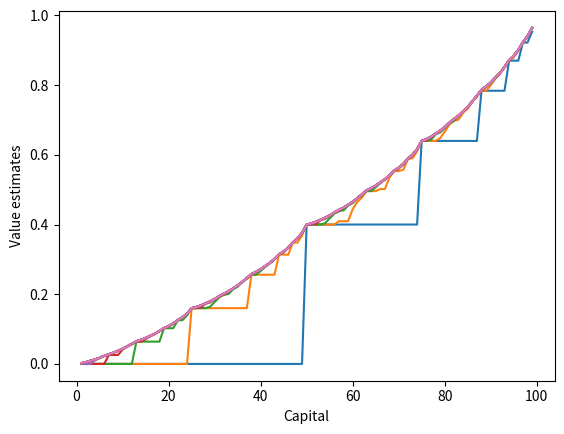
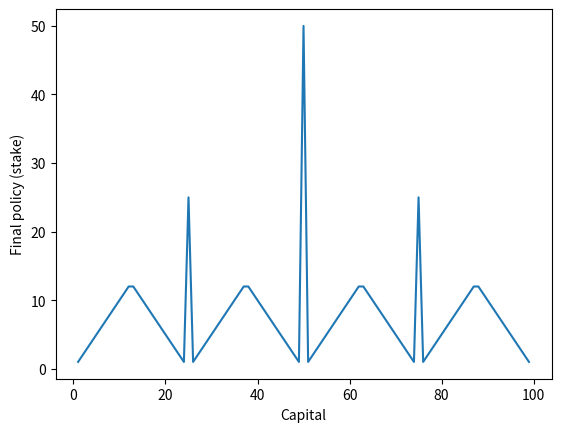

Reproduce these figures in Python, in order.
'''
Reinforcement Learning by Sutton and Barto
4. Dynamic Programming
4.4 Value Iteration
Example 4.3: Gambler's Problem
'''
import numpy as np
import matplotlib.pyplot as plt


def main():
    theta = 1e-9
    gamma = 1
    p = 0.4
    V = np.zeros(101)
    R = np.zeros(101)
    R[100] = 1
    policy = np.zeros(101)
    
    delta = theta + 1

    fig1 = plt.figure()
    ax1 = fig1.gca()
    
    while delta > theta:
        delta = 0
        for s in range(1, 100):
            v = V[s]
            q = []
            for a in range(1, min(s, 100 - s) + 1):
                next_s_to_P = {s + a: p, s - a: 1 - p}
                temp_sum = 0
                for next_s, P in next_s_to_P.items():
                    temp_sum += P*(R[next_s] + gamma*V[next_s])
                q.append(temp_sum)
            max_q = max(q)
            V[s] = max_q
            policy[s] = np.argwhere(abs(q - max_q) < 1e-6)[0] + 1
            delta = max(delta, abs(v - V[s]))    
        ax1.plot(range(1, 100), V[1:100])
    plt.xlabel('Capital')
    plt.ylabel('Value estimates')
    plt.show()

    fig2 = plt.figure()
    ax2 = fig2.gca()
    ax2.plot(range(1, 100), policy[1:100])
    plt.xlabel('Capital')
    plt.ylabel('Final policy (stake)')
    plt.show()
    

if __name__ == '__main__':
    main()